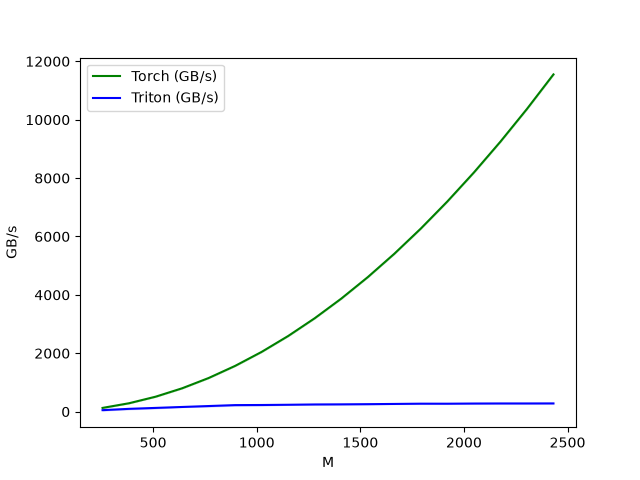

Source data for this figure (header and first rows):
M, N, Torch (GB/s), Triton (GB/s)
256, 256, 128, 51.2
384, 384, 288, 96
512, 512, 512, 128
640, 640, 800, 160
768, 768, 1152, 192
896, 896, 1568, 224
1024, 1024, 2048, 227.6
1152, 1152, 2592, 235.6
1280, 1280, 3200, 246.2
1408, 1408, 3872, 249.8
1536, 1536, 4608, 256
1664, 1664, 5408, 263.8
1792, 1792, 6272, 272.7
1920, 1920, 7200, 271.7
2048, 2048, 8192, 277.7
2176, 2176, 9248, 280.2
2304, 2304, 10368, 280.2
2432, 2432, 11552, 281.8
